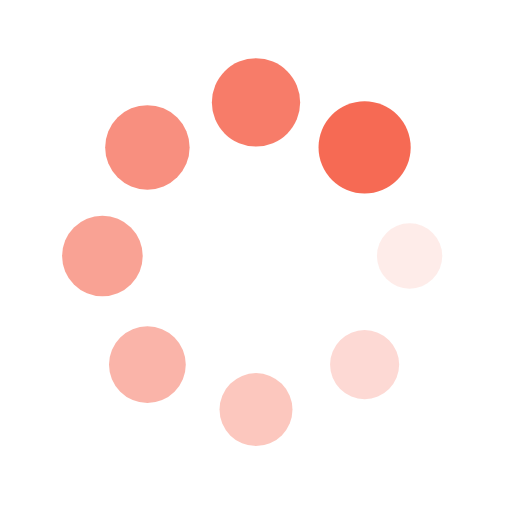
t = 0.00 s
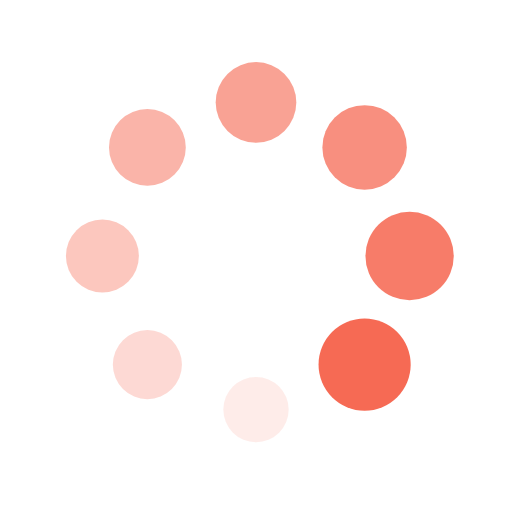
t = 0.25 s
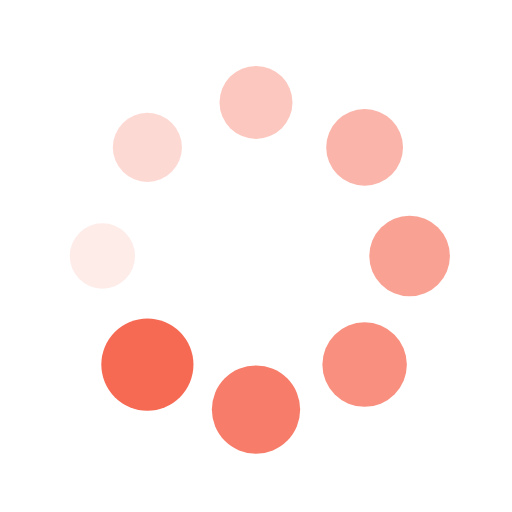
t = 0.50 s
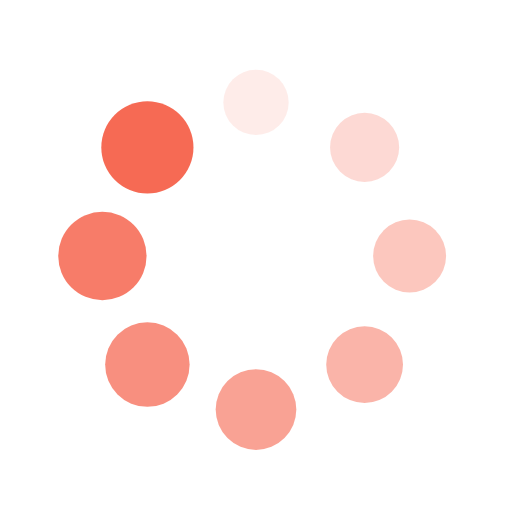
t = 0.75 s

The animated SVG that drew these frames (rendered in a browser with its animation timeline set to each time). Animation: 16 SMIL elements (animate=8,animateTransform=8); one cycle of 1.00 s, repeats indefinitely.

<?xml version="1.0" encoding="utf-8"?>
<svg xmlns="http://www.w3.org/2000/svg" xmlns:xlink="http://www.w3.org/1999/xlink" style="margin: auto; background: rgb(255, 255, 255); display: block; shape-rendering: auto; animation-play-state: running; animation-delay: 0s;" width="200px" height="200px" viewBox="0 0 100 100" preserveAspectRatio="xMidYMid">
<g transform="translate(80,50)" style="animation-play-state: running; animation-delay: 0s;">
<g transform="rotate(0)" style="animation-play-state: running; animation-delay: 0s;">
<circle cx="0" cy="0" r="6" fill="#f66a54" fill-opacity="1" style="animation-play-state: running; animation-delay: 0s;">
  <animateTransform attributeName="transform" type="scale" begin="-0.875s" values="1.5 1.5;1 1" keyTimes="0;1" dur="1s" repeatCount="indefinite" style="animation-play-state: running; animation-delay: 0s;"></animateTransform>
  <animate attributeName="fill-opacity" keyTimes="0;1" dur="1s" repeatCount="indefinite" values="1;0" begin="-0.875s" style="animation-play-state: running; animation-delay: 0s;"></animate>
</circle>
</g>
</g><g transform="translate(71.21320343559643,71.21320343559643)" style="animation-play-state: running; animation-delay: 0s;">
<g transform="rotate(45)" style="animation-play-state: running; animation-delay: 0s;">
<circle cx="0" cy="0" r="6" fill="#f66a54" fill-opacity="0.875" style="animation-play-state: running; animation-delay: 0s;">
  <animateTransform attributeName="transform" type="scale" begin="-0.75s" values="1.5 1.5;1 1" keyTimes="0;1" dur="1s" repeatCount="indefinite" style="animation-play-state: running; animation-delay: 0s;"></animateTransform>
  <animate attributeName="fill-opacity" keyTimes="0;1" dur="1s" repeatCount="indefinite" values="1;0" begin="-0.75s" style="animation-play-state: running; animation-delay: 0s;"></animate>
</circle>
</g>
</g><g transform="translate(50,80)" style="animation-play-state: running; animation-delay: 0s;">
<g transform="rotate(90)" style="animation-play-state: running; animation-delay: 0s;">
<circle cx="0" cy="0" r="6" fill="#f66a54" fill-opacity="0.75" style="animation-play-state: running; animation-delay: 0s;">
  <animateTransform attributeName="transform" type="scale" begin="-0.625s" values="1.5 1.5;1 1" keyTimes="0;1" dur="1s" repeatCount="indefinite" style="animation-play-state: running; animation-delay: 0s;"></animateTransform>
  <animate attributeName="fill-opacity" keyTimes="0;1" dur="1s" repeatCount="indefinite" values="1;0" begin="-0.625s" style="animation-play-state: running; animation-delay: 0s;"></animate>
</circle>
</g>
</g><g transform="translate(28.786796564403577,71.21320343559643)" style="animation-play-state: running; animation-delay: 0s;">
<g transform="rotate(135)" style="animation-play-state: running; animation-delay: 0s;">
<circle cx="0" cy="0" r="6" fill="#f66a54" fill-opacity="0.625" style="animation-play-state: running; animation-delay: 0s;">
  <animateTransform attributeName="transform" type="scale" begin="-0.5s" values="1.5 1.5;1 1" keyTimes="0;1" dur="1s" repeatCount="indefinite" style="animation-play-state: running; animation-delay: 0s;"></animateTransform>
  <animate attributeName="fill-opacity" keyTimes="0;1" dur="1s" repeatCount="indefinite" values="1;0" begin="-0.5s" style="animation-play-state: running; animation-delay: 0s;"></animate>
</circle>
</g>
</g><g transform="translate(20,50.00000000000001)" style="animation-play-state: running; animation-delay: 0s;">
<g transform="rotate(180)" style="animation-play-state: running; animation-delay: 0s;">
<circle cx="0" cy="0" r="6" fill="#f66a54" fill-opacity="0.5" style="animation-play-state: running; animation-delay: 0s;">
  <animateTransform attributeName="transform" type="scale" begin="-0.375s" values="1.5 1.5;1 1" keyTimes="0;1" dur="1s" repeatCount="indefinite" style="animation-play-state: running; animation-delay: 0s;"></animateTransform>
  <animate attributeName="fill-opacity" keyTimes="0;1" dur="1s" repeatCount="indefinite" values="1;0" begin="-0.375s" style="animation-play-state: running; animation-delay: 0s;"></animate>
</circle>
</g>
</g><g transform="translate(28.78679656440357,28.786796564403577)" style="animation-play-state: running; animation-delay: 0s;">
<g transform="rotate(225)" style="animation-play-state: running; animation-delay: 0s;">
<circle cx="0" cy="0" r="6" fill="#f66a54" fill-opacity="0.375" style="animation-play-state: running; animation-delay: 0s;">
  <animateTransform attributeName="transform" type="scale" begin="-0.25s" values="1.5 1.5;1 1" keyTimes="0;1" dur="1s" repeatCount="indefinite" style="animation-play-state: running; animation-delay: 0s;"></animateTransform>
  <animate attributeName="fill-opacity" keyTimes="0;1" dur="1s" repeatCount="indefinite" values="1;0" begin="-0.25s" style="animation-play-state: running; animation-delay: 0s;"></animate>
</circle>
</g>
</g><g transform="translate(49.99999999999999,20)" style="animation-play-state: running; animation-delay: 0s;">
<g transform="rotate(270)" style="animation-play-state: running; animation-delay: 0s;">
<circle cx="0" cy="0" r="6" fill="#f66a54" fill-opacity="0.25" style="animation-play-state: running; animation-delay: 0s;">
  <animateTransform attributeName="transform" type="scale" begin="-0.125s" values="1.5 1.5;1 1" keyTimes="0;1" dur="1s" repeatCount="indefinite" style="animation-play-state: running; animation-delay: 0s;"></animateTransform>
  <animate attributeName="fill-opacity" keyTimes="0;1" dur="1s" repeatCount="indefinite" values="1;0" begin="-0.125s" style="animation-play-state: running; animation-delay: 0s;"></animate>
</circle>
</g>
</g><g transform="translate(71.21320343559643,28.78679656440357)" style="animation-play-state: running; animation-delay: 0s;">
<g transform="rotate(315)" style="animation-play-state: running; animation-delay: 0s;">
<circle cx="0" cy="0" r="6" fill="#f66a54" fill-opacity="0.125" style="animation-play-state: running; animation-delay: 0s;">
  <animateTransform attributeName="transform" type="scale" begin="0s" values="1.5 1.5;1 1" keyTimes="0;1" dur="1s" repeatCount="indefinite" style="animation-play-state: running; animation-delay: 0s;"></animateTransform>
  <animate attributeName="fill-opacity" keyTimes="0;1" dur="1s" repeatCount="indefinite" values="1;0" begin="0s" style="animation-play-state: running; animation-delay: 0s;"></animate>
</circle>
</g>
</g>
<!-- [ldio] generated by https://loading.io/ --></svg>
